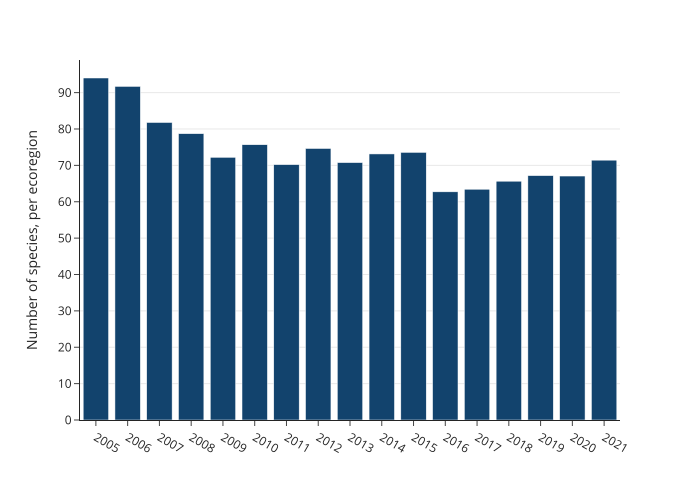

The data file committed next to this chart (first rows):
year, value
2005, 94.02
2006, 91.71
2007, 81.79
2008, 78.71
2009, 72.22
2010, 75.68
2011, 70.2
2012, 74.64
2013, 70.76
2014, 73.14
2015, 73.57
2016, 62.73
2017, 63.44
2018, 65.65
2019, 67.18
2020, 67.07
2021, 71.43
